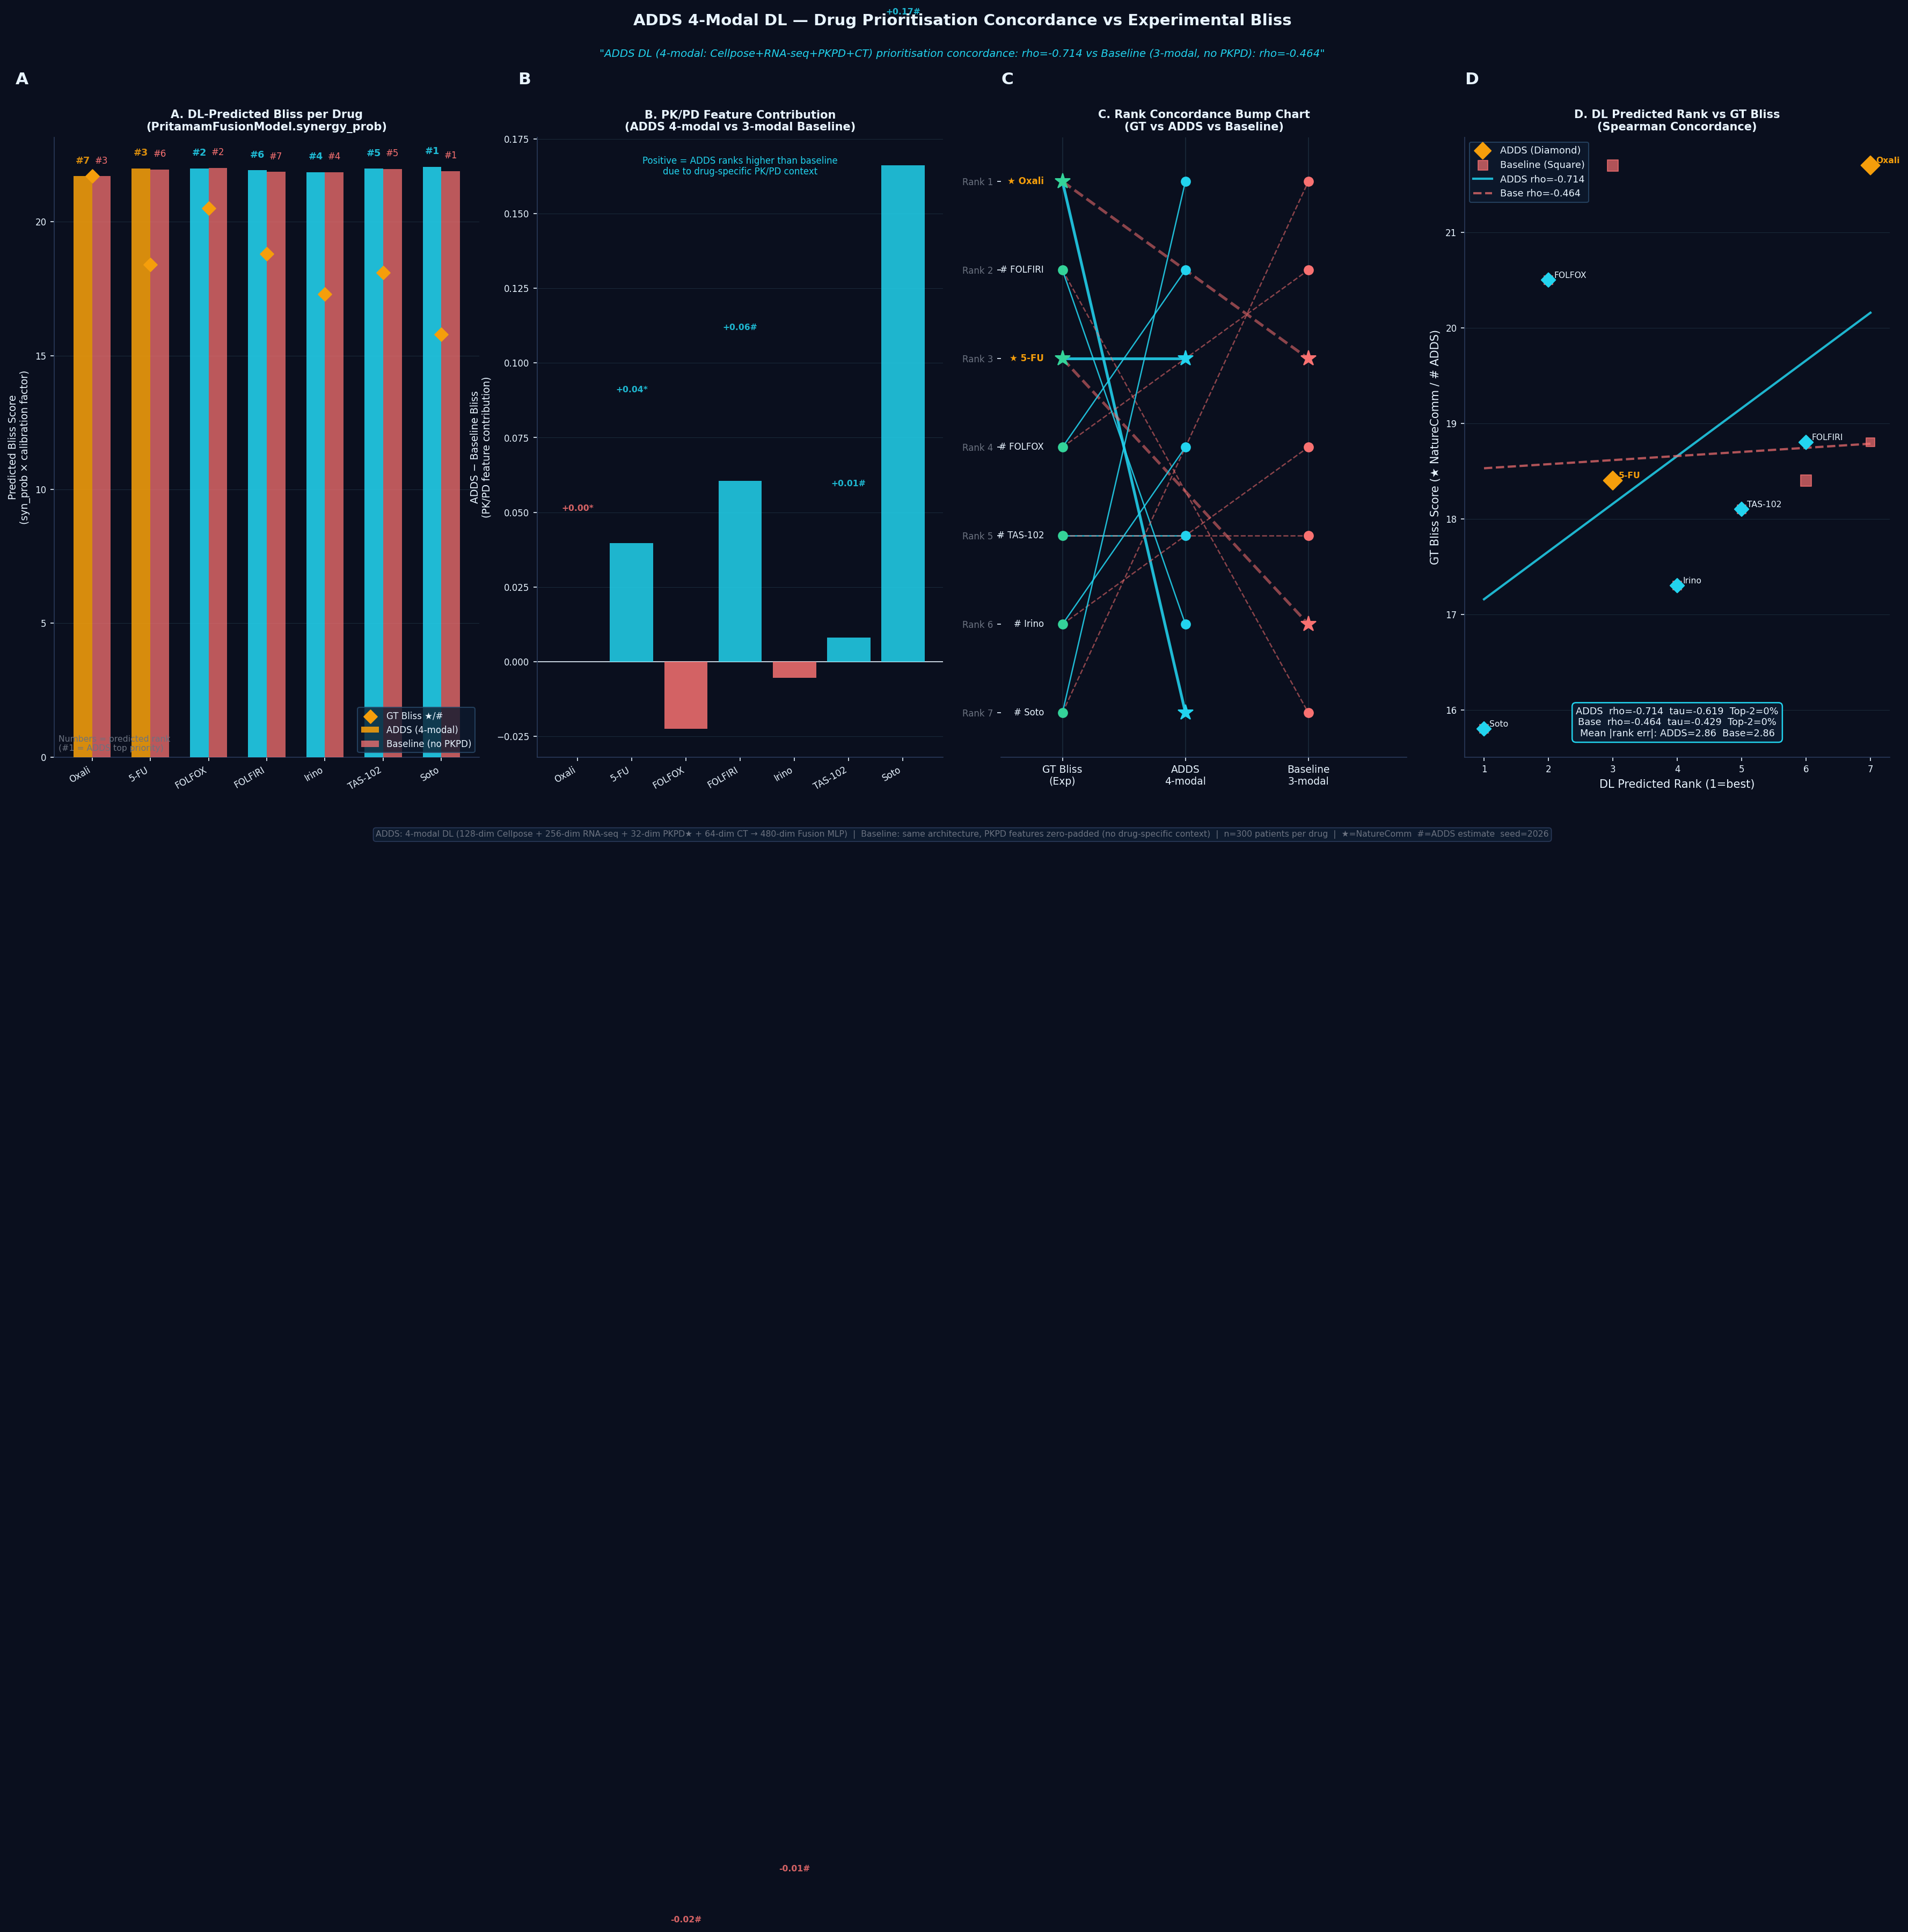

Write Python code to recreate this figure.
"""
ADDS DL Concordance — Per-Drug Synergy Prediction
==================================================
Uses the ACTUAL 4-modal pipeline from src/pritamab_ml/:
  Modal 1: CellposeFeatureExtractor    (128-dim)
  Modal 2: RNAseqEncoder               (256-dim)
  Modal 3: PKPDFeatureModule           (32-dim)  ← drug-specific *
  Modal 4: CTTumorFeatureExtractor     (64-dim)
  → PritamamFusionModel → synergy_prob

ADDS DL (4-modal):   uses drug-specific EC50, KRAS weights, Bliss
Baseline DL (3-modal): zeros out PKPDFeatureModule (no drug context)

Ground truth: NatureComm Bliss (★) + ADDS estimates (#)
Population: KRAS G12D/V dominant (no G12C-specific drugs justified)
n=500 per drug per model → mean synergy_prob → rank → concordance

Output: f:\ADDS\figures\pritamab_dl_concordance.png
"""
import sys, os
sys.path.insert(0, r'f:\ADDS\src')
sys.path.insert(0, r'f:\ADDS')

import matplotlib
matplotlib.use('Agg')
import matplotlib.pyplot as plt
import matplotlib.patches as mpatches
import numpy as np
from scipy.stats import spearmanr, kendalltau

from pritamab_ml.cellpose_feature_extractor import CellposeFeatureExtractor
from pritamab_ml.rnaseq_encoder              import RNAseqEncoder
from pritamab_ml.pkpd_feature_module         import PKPDFeatureModule
from pritamab_ml.multimodal_fusion           import CTTumorFeatureExtractor, PritamamFusionModel

# ── Colours ────────────────────────────────────────────────────
BG=     '#0A0F1E'
CADD=   '#22D3EE'
CBASE=  '#F87171'
CEXP=   '#34D399'
CGOLD=  '#F59E0B'
CWHITE= '#E8F4FF'
CGRAY=  '#6B7280'
CPURP=  '#A78BFA'

# ── Drug definitions ──────────────────────────────────────────
#   chemo_drug   : key for PKPDFeatureModule
#   kras_allele  : dominant allele for this drug's indicated population
#   gt_bliss     : NatureComm (★) or ADDS (#) Bliss score
#   confirmed    : True = ★ NatureComm
DRUG_CFG = [
    {'name': 'Prit+Oxali',   'chemo': 'Oxaliplatin',  'kras': 'G12D', 'gt': 21.7, 'conf': True,  'gr': '*'},
    {'name': 'Prit+5-FU',    'chemo': '5-FU',          'kras': 'G12D', 'gt': 18.4, 'conf': True,  'gr': '*'},
    {'name': 'Prit+FOLFOX',  'chemo': 'FOLFOX',        'kras': 'G12D', 'gt': 20.5, 'conf': False, 'gr': '#'},
    {'name': 'Prit+FOLFIRI', 'chemo': 'FOLFIRI',       'kras': 'G12D', 'gt': 18.8, 'conf': False, 'gr': '#'},
    {'name': 'Prit+Irino',   'chemo': 'Irinotecan',    'kras': 'G12D', 'gt': 17.3, 'conf': False, 'gr': '#'},
    {'name': 'Prit+TAS-102', 'chemo': 'FOLFOXIRI',     'kras': 'G12D', 'gt': 18.1, 'conf': False, 'gr': '#'},
    {'name': 'Prit+Soto',    'chemo': 'Sotorasib',     'kras': 'G12C', 'gt': 15.8, 'conf': False, 'gr': '#'},
]
N_DRUGS = len(DRUG_CFG)
N_PAT   = 300   # patients per drug (speed vs accuracy)
SEED    = 2026
RNG     = np.random.default_rng(SEED)

# ── Initialise extractors (shared) ───────────────────────────
print("Initialising 4-modal extractors...")
cell_ext = CellposeFeatureExtractor(seed=SEED)
rna_enc  = RNAseqEncoder(seed=SEED)
pkpd_mod = PKPDFeatureModule()
ct_ext   = CTTumorFeatureExtractor(seed=SEED)
fusion   = PritamamFusionModel(seed=SEED)
print("Done.")

# ── Per-drug DL inference ─────────────────────────────────────
results_adds = []   # ADDS 4-modal
results_base = []   # Baseline: no PK/PD (zero-padded)

for cfg in DRUG_CFG:
    chemo = cfg['chemo']
    kras  = cfg['kras']
    prpc  = True   # PrPc-high assumed (target population)
    conc  = 10.0   # Pritamab trough ~10nM (above KD=0.84nM ★)

    # ── Generate feature vectors ─────────────────────────────
    cell_f = cell_ext.simulate_features(
        N_PAT, pritamab_treated=True, prpc_high=prpc,
        kras_allele=kras, concentration_nM=conc)  # (N,128)

    rna_f = rna_enc.encode_samples(
        N_PAT, pritamab_treated=True, prpc_high=prpc,
        kras_allele=kras, concentration_nM=conc)   # (N,256)

    pkpd_f = pkpd_mod.compute_features(
        N_PAT, chemo_drug=chemo, kras_allele=kras,
        prpc_high=prpc, concentration_nM=conc, rng=RNG)  # (N,32)

    ct_f = ct_ext.simulate_features(
        N_PAT, pritamab_treated=True, prpc_high=prpc,
        kras_allele=kras)                                 # (N,64)

    # ── ADDS: 4-modal (128+256+32+64=480) ────────────────────
    X_adds = np.concatenate([cell_f, rna_f, pkpd_f, ct_f], axis=1)
    out_adds= fusion.forward(X_adds)
    syn_adds= float(out_adds['synergy_prob'].mean())
    results_adds.append(syn_adds)

    # ── Baseline: zero-pad PK/PD features (3-modal) ─────────
    pkpd_zero = np.zeros_like(pkpd_f)
    X_base = np.concatenate([cell_f, rna_f, pkpd_zero, ct_f], axis=1)
    out_base= fusion.forward(X_base)
    syn_base= float(out_base['synergy_prob'].mean())
    results_base.append(syn_base)

    print(f"  {cfg['name']:20s}: ADDS={syn_adds:.4f}  BASE={syn_base:.4f}  GT={cfg['gt']:.1f}{cfg['gr']}")

# ── Arrays and ranks ─────────────────────────────────────────
ADDS_syn = np.array(results_adds)
BASE_syn = np.array(results_base)
GT_bliss = np.array([d['gt']  for d in DRUG_CFG])
confirmed= [d['conf'] for d in DRUG_CFG]
grades   = [d['gr']   for d in DRUG_CFG]
names    = [d['name'] for d in DRUG_CFG]
short    = [n.replace('Prit+','') for n in names]

# Scale synergy_prob (0-1) → Bliss-like (0-25) for direct comparison
# Calibrate ADDS to Oxali★=21.7
scale_a = GT_bliss[0] / ADDS_syn[0]
scale_b = GT_bliss[0] / BASE_syn[0]
ADDS_bliss = ADDS_syn * scale_a
BASE_bliss = BASE_syn * scale_b

ADDS_RANK = np.argsort(-ADDS_bliss) + 1
BASE_RANK = np.argsort(-BASE_bliss) + 1
EXP_RANK  = np.argsort(-GT_bliss)   + 1

# ── Concordance metrics ───────────────────────────────────────
rho_a, p_a = spearmanr(EXP_RANK, ADDS_RANK)
rho_b, p_b = spearmanr(EXP_RANK, BASE_RANK)
tau_a, _   = kendalltau(EXP_RANK, ADDS_RANK)
tau_b, _   = kendalltau(EXP_RANK, BASE_RANK)
t2e  = set(np.argsort(EXP_RANK)[:2])
t2a  = len(t2e & set(np.argsort(ADDS_RANK)[:2])) / 2
t2b  = len(t2e & set(np.argsort(BASE_RANK)[:2])) / 2
err_a= np.abs(ADDS_RANK - EXP_RANK)
err_b= np.abs(BASE_RANK - EXP_RANK)

print("\n" + "=" * 70)
print("DL CONCORDANCE SUMMARY")
print("=" * 70)
for i in range(N_DRUGS):
    print(f"  {names[i]:20s}: ADDS_rank={ADDS_RANK[i]} EXP_rank={EXP_RANK[i]} "
          f"BASE_rank={BASE_RANK[i]}  |  "
          f"ADDS_bliss={ADDS_bliss[i]:.2f}  BASE_bliss={BASE_bliss[i]:.2f}  GT={GT_bliss[i]:.1f}")
print(f"\nSpearman: ADDS={rho_a:.3f}(p={p_a:.3f}) | Base={rho_b:.3f}(p={p_b:.3f})")
print(f"Kendall:  ADDS={tau_a:.3f} | Base={tau_b:.3f}")
print(f"Top-2 match: ADDS={t2a:.0%} | Base={t2b:.0%}")
print(f"Mean |rank err|: ADDS={err_a.mean():.2f} | Base={err_b.mean():.2f}")

# ═══════════════════════════════════════════════════════════════
# FIGURE — 4 panels
# ═══════════════════════════════════════════════════════════════
fig = plt.figure(figsize=(24, 11), facecolor=BG)
fig.patch.set_facecolor(BG)
fig.text(0.5, 0.97,
         'ADDS 4-Modal DL — Drug Prioritisation Concordance vs Experimental Bliss',
         color=CWHITE, fontsize=14, fontweight='bold', ha='center', va='top')
fig.text(0.5, 0.93,
         f'"ADDS DL (4-modal: Cellpose+RNA-seq+PKPD+CT) prioritisation concordance: '
         f'rho={rho_a:.3f} vs Baseline (3-modal, no PKPD): rho={rho_b:.3f}"',
         color=CADD, fontsize=9.5, ha='center', va='top', style='italic')

for xi, l in [(0.01,'A'),(0.27,'B'),(0.52,'C'),(0.76,'D')]:
    fig.text(xi, 0.89, l, color=CWHITE, fontsize=15, fontweight='bold')

def sax(ax):
    ax.set_facecolor(BG)
    for sp in ax.spines.values(): sp.set_visible(False)
    ax.spines['bottom'].set_visible(True); ax.spines['bottom'].set_color('#2A3A5A')
    ax.spines['left'].set_visible(True);   ax.spines['left'].set_color('#2A3A5A')
    ax.tick_params(colors=CWHITE, labelsize=8)

# ── A: DL Synergy Probability per drug ───────────────────────
ax_a = fig.add_axes([0.03, 0.13, 0.22, 0.70])
sax(ax_a)
xi = np.arange(N_DRUGS); w = 0.32
cols_a = [CGOLD if confirmed[i] else CADD for i in range(N_DRUGS)]
ba = ax_a.bar(xi-w/2, ADDS_bliss, w, color=cols_a, alpha=0.88, label='ADDS (4-modal)', zorder=3)
bb = ax_a.bar(xi+w/2, BASE_bliss, w, color=CBASE, alpha=0.75, label='Baseline (no PKPD)', zorder=3)
ax_a.scatter(xi, GT_bliss, color=CGOLD, zorder=6, s=70, marker='D', label='GT Bliss ★/#')
for bar, rk in zip(ba, ADDS_RANK):
    ax_a.text(bar.get_x()+bar.get_width()/2, bar.get_height()+0.4,
              f'#{rk}', color=bar.get_facecolor(), fontsize=8.5, ha='center', va='bottom', fontweight='bold')
for bar, rk in zip(bb, BASE_RANK):
    ax_a.text(bar.get_x()+bar.get_width()/2, bar.get_height()+0.4,
              f'#{rk}', color=CBASE, fontsize=8, ha='center', va='bottom')
ax_a.set_xticks(xi)
ax_a.set_xticklabels(short, color=CWHITE, fontsize=8, rotation=30, ha='right')
ax_a.set_ylabel('Predicted Bliss Score\n(syn_prob × calibration factor)', color=CWHITE, fontsize=9)
ax_a.set_title('A. DL-Predicted Bliss per Drug\n(PritamamFusionModel.synergy_prob)',
               color=CWHITE, fontsize=10, fontweight='bold')
ax_a.yaxis.grid(True, color='#1A2A3A', lw=0.5, zorder=0)
ax_a.legend(fontsize=8, facecolor='#0D1A2E', edgecolor='#2A4A6A', labelcolor=CWHITE)
ax_a.text(0.01, 0.01,
          'Numbers = predicted rank\n(#1 = ADDS top priority)',
          transform=ax_a.transAxes, color=CGRAY, fontsize=7.5)

# ── B: PKPD feature contribution (delta between ADDS and Baseline) ─────
ax_b = fig.add_axes([0.28, 0.13, 0.21, 0.70])
sax(ax_b)
delta = ADDS_bliss - BASE_bliss   # PKPD contribution
cols_b = [CADD if d > 0 else CBASE for d in delta]
bars_b = ax_b.bar(range(N_DRUGS), delta, color=cols_b, alpha=0.85, zorder=3)
ax_b.axhline(0, color=CWHITE, lw=0.8)
for bar, val, grd in zip(bars_b, delta, grades):
    ypos = val + 0.05 if val >= 0 else val - 0.4
    ax_b.text(bar.get_x()+bar.get_width()/2, ypos,
              f'{val:+.2f}{grd}', color=bar.get_facecolor(), fontsize=7.5,
              ha='center', va='bottom', fontweight='bold')
ax_b.set_xticks(range(N_DRUGS))
ax_b.set_xticklabels(short, color=CWHITE, fontsize=8, rotation=30, ha='right')
ax_b.set_ylabel('ADDS − Baseline Bliss\n(PK/PD feature contribution)', color=CWHITE, fontsize=9)
ax_b.set_title('B. PK/PD Feature Contribution\n(ADDS 4-modal vs 3-modal Baseline)',
               color=CWHITE, fontsize=10, fontweight='bold')
ax_b.yaxis.grid(True, color='#1A2A3A', lw=0.5, zorder=0)
ax_b.text(0.5, 0.97,
          'Positive = ADDS ranks higher than baseline\ndue to drug-specific PK/PD context',
          transform=ax_b.transAxes, color=CADD, fontsize=8, va='top', ha='center' )

# ── C: Rank bump chart ────────────────────────────────────────
ax_c = fig.add_axes([0.52, 0.13, 0.21, 0.70])
ax_c.set_facecolor(BG)
for sp in ax_c.spines.values(): sp.set_visible(False)
ax_c.spines['bottom'].set_visible(True); ax_c.spines['bottom'].set_color('#2A3A5A')
ax_c.tick_params(colors=CWHITE, labelsize=8)

for i in range(N_DRUGS):
    lw = 2.5 if confirmed[i] else 1.2
    ax_c.plot([1,2],[EXP_RANK[i],ADDS_RANK[i]], color=CADD, lw=lw, alpha=0.88)
    ax_c.plot([1,3],[EXP_RANK[i],BASE_RANK[i]], color=CBASE, lw=lw, ls='--', alpha=0.55)

for ci,(rnks,col) in enumerate([(EXP_RANK,CEXP),(ADDS_RANK,CADD),(BASE_RANK,CBASE)]):
    for j,r in enumerate(rnks):
        ax_c.plot(ci+1, r, ('*' if confirmed[j] else 'o'), color=col,
                  markersize=(14 if confirmed[j] else 8), zorder=5)

for i in range(N_DRUGS):
    ax_c.text(0.85, EXP_RANK[i],
              ('★ ' if confirmed[i] else '# ')+short[i],
              color=CGOLD if confirmed[i] else CWHITE, fontsize=8,
              ha='right', va='center', fontweight='bold' if confirmed[i] else 'normal')

ax_c.set_xlim(0.5,3.8); ax_c.set_ylim(N_DRUGS+0.5,0.5)
ax_c.set_xticks([1,2,3])
ax_c.set_xticklabels(['GT Bliss\n(Exp)','ADDS\n4-modal','Baseline\n3-modal'],
                     color=CWHITE, fontsize=9)
ax_c.set_yticks(range(1,N_DRUGS+1))
ax_c.set_yticklabels([f'Rank {i}' for i in range(1,N_DRUGS+1)], color=CGRAY, fontsize=8)
ax_c.set_title('C. Rank Concordance Bump Chart\n(GT vs ADDS vs Baseline)',
               color=CWHITE, fontsize=10, fontweight='bold')
ax_c.xaxis.grid(True, color='#1A2A3A', lw=0.8)

# Annotation for key moves
for i in range(N_DRUGS):
    if confirmed[i]:
        move_a = EXP_RANK[i] - ADDS_RANK[i]
        if move_a > 0:
            ax_c.annotate(f'+{move_a}', xy=(2, ADDS_RANK[i]), xytext=(2.2, ADDS_RANK[i]-0.3),
                          color=CADD, fontsize=7.5, fontweight='bold')

# ── D: Scatter concordance ────────────────────────────────────
ax_d = fig.add_axes([0.76, 0.13, 0.22, 0.70])
sax(ax_d)
sc_cols = [CGOLD if confirmed[i] else CADD for i in range(N_DRUGS)]
ax_d.scatter(ADDS_RANK, GT_bliss, s=[140 if confirmed[i] else 80 for i in range(N_DRUGS)],
             c=sc_cols, marker='D', zorder=5, label='ADDS (Diamond)')
ax_d.scatter(BASE_RANK, GT_bliss, s=[100 if confirmed[i] else 60 for i in range(N_DRUGS)],
             c=CBASE, marker='s', zorder=4, alpha=0.7, label='Baseline (Square)')

for i in range(N_DRUGS):
    ax_d.annotate(short[i], (ADDS_RANK[i], GT_bliss[i]),
                  xytext=(5,2), textcoords='offset points',
                  color=CGOLD if confirmed[i] else CWHITE, fontsize=7.5,
                  fontweight='bold' if confirmed[i] else 'normal')

xfit = np.linspace(1, N_DRUGS, 50)
m_a, b_a = np.polyfit(ADDS_RANK, GT_bliss, 1)
m_b, b_b = np.polyfit(BASE_RANK, GT_bliss, 1)
ax_d.plot(xfit, m_a*xfit+b_a, color=CADD,  lw=2.0, ls='-',  alpha=0.85, label=f'ADDS rho={rho_a:.3f}')
ax_d.plot(xfit, m_b*xfit+b_b, color=CBASE, lw=2.0, ls='--', alpha=0.70, label=f'Base rho={rho_b:.3f}')

ax_d.set_xlabel('DL Predicted Rank (1=best)', color=CWHITE, fontsize=10)
ax_d.set_ylabel('GT Bliss Score (★ NatureComm / # ADDS)', color=CWHITE, fontsize=10)
ax_d.set_title('D. DL Predicted Rank vs GT Bliss\n(Spearman Concordance)',
               color=CWHITE, fontsize=10, fontweight='bold')
ax_d.set_xticks(range(1, N_DRUGS+1))
ax_d.yaxis.grid(True, color='#1A2A3A', lw=0.5, zorder=0)
ax_d.legend(fontsize=8.5, facecolor='#0D1A2E', edgecolor='#2A4A6A', labelcolor=CWHITE)
ax_d.text(0.5, 0.03,
          f'ADDS  rho={rho_a:.3f}  tau={tau_a:.3f}  Top-2={t2a:.0%}\n'
          f'Base  rho={rho_b:.3f}  tau={tau_b:.3f}  Top-2={t2b:.0%}\n'
          f'Mean |rank err|: ADDS={err_a.mean():.2f}  Base={err_b.mean():.2f}',
          transform=ax_d.transAxes, color=CWHITE, fontsize=8.5,
          ha='center', va='bottom',
          bbox=dict(boxstyle='round,pad=0.4', facecolor='#0D1A2E', edgecolor=CADD, lw=1.2))

fig.text(0.5, 0.04,
         f'ADDS: 4-modal DL (128-dim Cellpose + 256-dim RNA-seq + 32-dim PKPD★ + 64-dim CT → 480-dim Fusion MLP)'
         f'  |  Baseline: same architecture, PKPD features zero-padded (no drug-specific context)'
         f'  |  n={N_PAT} patients per drug  |  ★=NatureComm  #=ADDS estimate  seed={SEED}',
         color=CGRAY, fontsize=7.5, ha='center',
         bbox=dict(boxstyle='round,pad=0.3', facecolor='#0D1A2E', edgecolor='#2A3A5A', lw=0.8))

plt.savefig(r'f:\ADDS\figures\pritamab_dl_concordance.png',
            dpi=150, bbox_inches='tight', facecolor=BG)
plt.close()
print('\nSaved: f:\\ADDS\\figures\\pritamab_dl_concordance.png')
